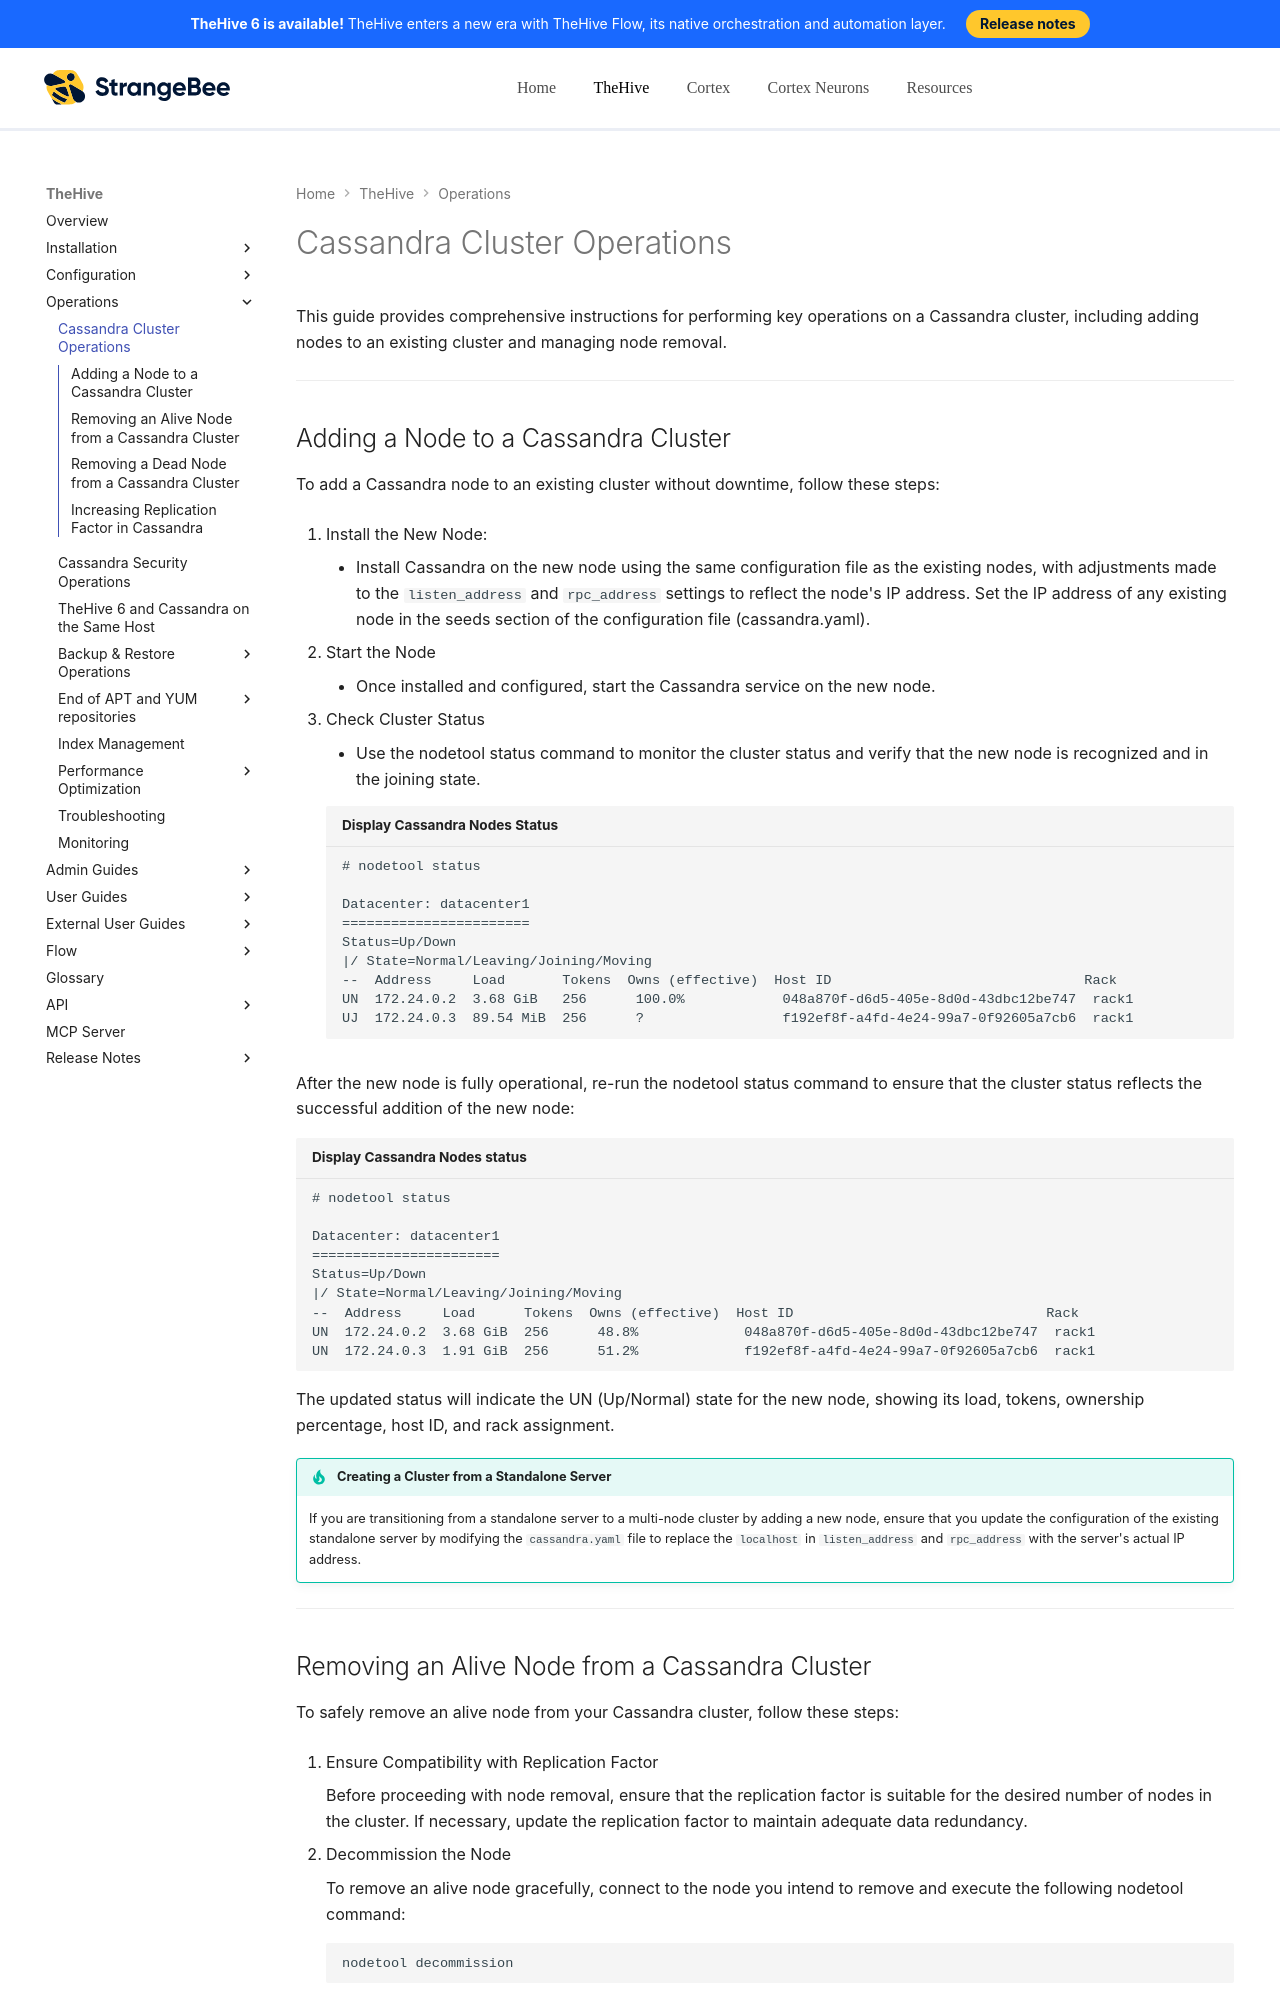

repository: StrangeBeeCorp/docs · page: thehive/operations/cassandra-cluster/index.html · generator: mkdocs

# Cassandra Cluster Operations

This guide provides comprehensive instructions for performing key operations on a Cassandra cluster, including adding nodes to an existing cluster and managing node removal.

---

## Adding a Node to a Cassandra Cluster

To add a Cassandra node to an existing cluster without downtime, follow these steps:

1. Install the New Node:

    - Install Cassandra on the new node using the same configuration file as the existing nodes, with adjustments made to the `listen_address` and `rpc_address` settings to reflect the node's IP address. Set the IP address of any existing node in the seeds section of the configuration file (cassandra.yaml). 

2. Start the Node

    - Once installed and configured, start the Cassandra service on the new node.

3. Check Cluster Status

    - Use the nodetool status command to monitor the cluster status and verify that the new node is recognized and in the joining state.

    ```text title="Display Cassandra Nodes Status"
    # nodetool status

    Datacenter: datacenter1
    =======================
    Status=Up/Down
    |/ State=Normal/Leaving/Joining/Moving
    --  Address     Load       Tokens  Owns (effective)  Host ID                               Rack 
    UN  172.24.0.2  3.68 GiB   256      100.0%            048a870f-d6d5-405e-8d0d-43dbc12be747  rack1
    UJ  172.24.0.3  89.54 MiB  256      ?                 f192ef8f-a4fd-4e24-99a7-0f92605a7cb6  rack1
    ```

After the new node is fully operational, re-run the nodetool status command to ensure that the cluster status reflects the successful addition of the new node:

```text title="Display Cassandra Nodes status"
# nodetool status

Datacenter: datacenter1
=======================
Status=Up/Down
|/ State=Normal/Leaving/Joining/Moving
--  Address     Load      Tokens  Owns (effective)  Host ID                               Rack 
UN  172.24.0.2  3.68 GiB  256      48.8%             048a870f-d6d5-405e-8d0d-43dbc12be747  rack1
UN  172.24.0.3  1.91 GiB  256      51.2%             f192ef8f-a4fd-4e24-99a7-0f92605a7cb6  rack1
```

The updated status will indicate the UN (Up/Normal) state for the new node, showing its load, tokens, ownership percentage, host ID, and rack assignment.

!!! Tip "Creating a Cluster from a Standalone Server"
    If you are transitioning from a standalone server to a multi-node cluster by adding a new node, ensure that you update the configuration of the existing standalone server by modifying the `cassandra.yaml` file to replace the `localhost` in `listen_address` and `rpc_address` with the server's actual IP address. 

---
